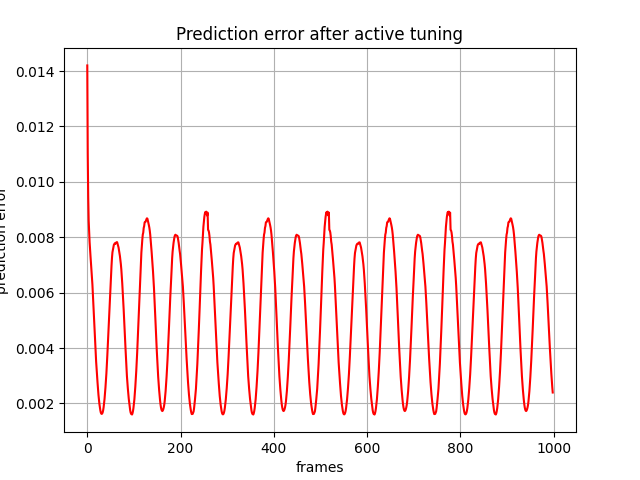

The data file committed next to this chart (first rows):
, 0
0, 0.0142
1, 0.01101
2, 0.00946
3, 0.008599
4, 0.00818
5, 0.007831
6, 0.007544
7, 0.007297
8, 0.007051
9, 0.006834
10, 0.006594
11, 0.006301
12, 0.005942
13, 0.005557
14, 0.005202
15, 0.004848
16, 0.004493
17, 0.004147
18, 0.003814
19, 0.003508
20, 0.003242
21, 0.003
22, 0.002754
23, 0.002518
24, 0.00231
25, 0.002138
26, 0.001984
27, 0.001856
28, 0.001752
29, 0.001673
30, 0.001633
31, 0.001623
32, 0.001638
33, 0.001677
34, 0.00175
35, 0.001857
36, 0.001997
37, 0.00216
38, 0.002355
39, 0.002578
40, 0.00281
41, 0.003087
42, 0.003396
43, 0.003734
44, 0.0041
45, 0.004438
46, 0.004773
47, 0.005185
48, 0.005593
49, 0.005954
50, 0.006317
51, 0.006657
52, 0.006976
53, 0.007262
54, 0.00746
55, 0.007553
56, 0.007648
57, 0.007727
58, 0.007756
59, 0.007782
... 939 more rows
